Run: headless pygame with SDL's dummy video driver; simulated clock (each Clock.tick advances the game by its frame time, no real sleeping); random seed 0; keys injected as events and as key.get_pressed() state; mouse plan: one left click at the window centre at the start of phase 2, then a move to the lower-right quarter at the start of phase 3.
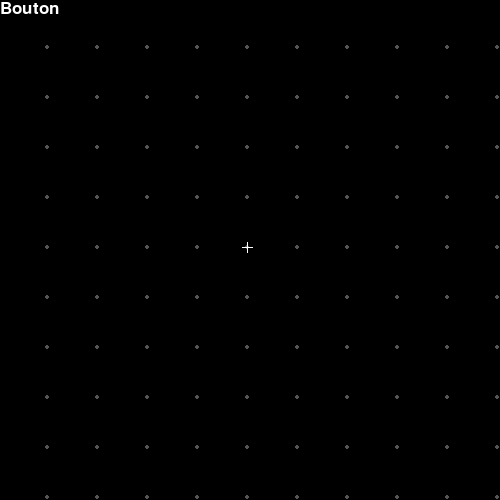
Frame 1 of 4 · flips 1–60 · no input
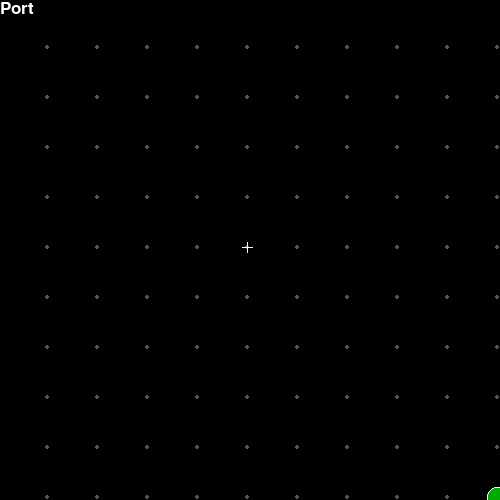
Frame 2 of 4 · flips 61–180 · clicked the window centre · tapped SPACE, RETURN · held RIGHT (→), D
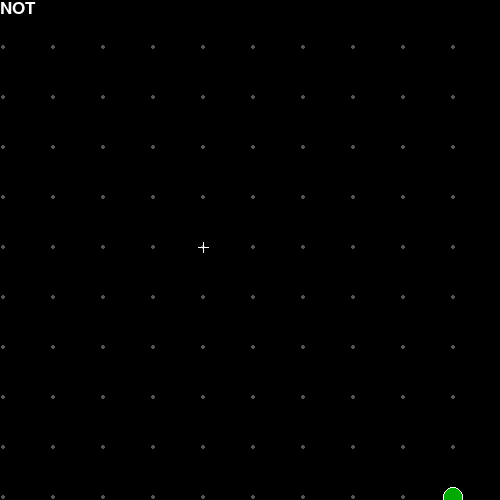
Frame 3 of 4 · flips 181–300 · moved the mouse to the lower-right quarter · held DOWN (↓), S
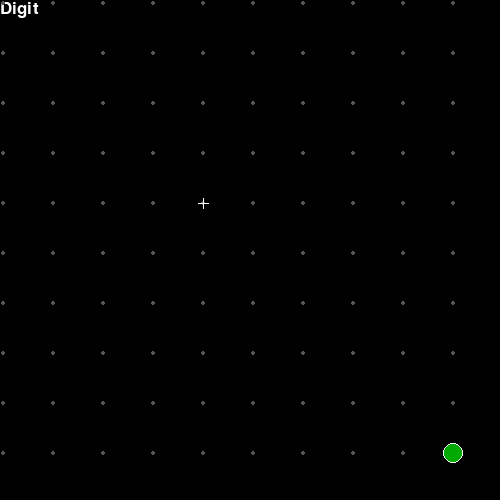
Frame 4 of 4 · flips 301–420 · held LEFT (←), A, UP (↑), W

The pygame program that drew these frames:

import pygame as pg
pg.init()
fps=pg.time.Clock()
f=pg.display.set_mode((500,500),pg.RESIZABLE)
font=pg.font.SysFont('consolas',25)
pg.display.set_caption('Sytem calculation')

class wind:
    h=500
    l=500

class dep:
    fkx=25
    fky=25
    rlx=25
    rly=25

class Button:
    name='Bouton'
    def __repr__(self):return f'B {self.IsOn}'
    def __init__(self,pos):
        self.pos=(carto(pos[0]),carto(pos[1]))
        self.IsOn=True
        self.pored=False
        self.filed=[]
        self.rect=pg.Rect(0,0,20,20)
    def draw(self):
        if self.IsOn:
            pg.draw.circle(f,0x00aa00,(dep.fkx+self.pos[0],dep.fky+self.pos[1]),10)
        self.rect=pg.draw.circle(f,0xffffff,(dep.fkx+self.pos[0],dep.fky+self.pos[1]),10,1)
        
class Cable:
    name='Cable'
    def __repr__(self)-> str:return f'Cable {self.pos1} {self.pos2}'
    def __init__(self,pos1,pos2,on=False):
        self.pos1=pos1
        self.pos2=pos2
        self.pos1.filed.append(self)
        self.pos2.filed.append(self)
        self.IsOn=on
    def draw(self):
        self.IsOn=self.pos1.IsOn
        self.pos2.IsOn=self.IsOn
        if self.IsOn:
            c=0x00ff00
        else:
            c=0xffffff
        pg.draw.line(f,c,(dep.fkx+self.pos1.pos[0],dep.fky+self.pos1.pos[1]),(dep.fkx+self.pos2.pos[0],dep.fky+self.pos2.pos[1]),2)
   
    def destroy(self):
        fils.remove(self)
        self.pos1.filed.remove(self)
        self.pos2.filed.remove(self)
   
class Digit:
    name='Digit'
    def __repr__(self):return f"D {self.val}"
    def __init__(self,pos,nb=3):
        self.pos=(carto(pos[0]),carto(pos[1]))
        self.val=0
        self.entrys=[Button((pos[0],pos[1]+i*50)) for i in range(1,nb+1)]
        for i in self.entrys:
            i.pored=self
            objs[i]=i.rect
    
    def draw(self):
        num=font.render(str(self.val),1,(255,255,255))
        f.blit(num,(dep.fkx+self.pos[0],dep.fky+self.pos[1]))
        self.rect=num.get_rect()
        self.rect.x,self.rect.y=(self.pos[0]+dep.rlx,self.pos[1]+dep.rly)
        place=0
        for i in format(self.val,'0'+str(len(self.entrys))+'b')[::-1]:
            self.entrys[place].IsOn=(i =='1')
            place+=1
    def destroy(self):
        global objs
        for but in self.entrys:
          objs.pop(but)
        objs.pop(self)
        
class Port: 
    name='Port'
    def __repr__(self):return 'Port '+self.mode
    def __init__(self,pos):
        '''entry1,entry2,exit'''
        self.pos=(carto(pos[0]),carto(pos[1]))
        self.buts=[Button(self.pos) for _ in range(3)]
        self.positionstudent()
        self.mode='OR'
        for but in self.buts:
          but.pored=self
          objs[but]=but.rect
    
    def draw(self):
        if self.mode=='OR':
            self.buts[2].IsOn=self.buts[0].IsOn or self.buts[1].IsOn
        elif self.mode=='AND':
            self.buts[2].IsOn=self.buts[0].IsOn and self.buts[1].IsOn
            
        des=font.render(self.mode,1,(255,0,255))
        desrect=des.get_rect()
        f.blit(des,(dep.fkx+self.pos[0]-desrect.width/2,dep.fky+self.pos[1]-desrect.height/2))
        
        self.positionstudent()
        for but in self.buts:
          but.draw()
        
        self.rect=desrect
        self.rect.x,self.rect.y=(self.pos[0]-desrect.width/2+dep.rlx,self.pos[1]-desrect.height/2+dep.rly)
    
    def destroy(self):
        global objs
        for but in self.buts:
          objs.pop(but)
        objs.pop(self)
        
    def positionstudent(self):
        self.buts[0].pos=(self.pos[0]-50,self.pos[1]-50)
        self.buts[1].pos=(self.pos[0]-50,self.pos[1]+50)
        self.buts[2].pos=(self.pos[0]+50,self.pos[1])
 
class Not:
    name='NOT'
    def __repr__(self):return f"N {self.entry.IsOn}"
    def __init__(self,pos):
        self.pos=(carto(pos[0]),carto(pos[1]))
        self.entry=Button(self.pos)
        self.exit=Button(self.pos)
        self.positionstudent()
        self.entry.pored=self
        self.exit.pored=self
        self.rect=pg.Rect(0,0,0,0)
        objs[self.entry]=self.entry.rect
        objs[self.exit]=self.exit.rect
    
    def draw(self):
        des=font.render('NOT',1,(255,0,255))
        desrect=des.get_rect()
        f.blit(des,(dep.fkx+self.pos[0]-desrect.width/2,dep.fky+self.pos[1]-desrect.height/2))
        self.exit.IsOn= not self.entry.IsOn 
        self.positionstudent()
        self.entry.draw()
        self.exit.draw()
        self.rect=self.entry.rect
        self.rect.width=100

    def destroy(self):
        global objs
        objs.pop(self.entry)
        objs.pop(self.exit)
        objs.pop(self)
    def positionstudent(self):
        self.entry.pos=(self.pos[0]-50,self.pos[1])
        self.exit.pos=(self.pos[0]+50,self.pos[1])
        
carto=lambda val:round(val/50)*50
def findobj(pos):
    for obj in objs:
        if objs[obj].collidepoint(pos):
            return obj
    return ''

créable=[Button,Cable,Port,Not,Digit]
B=1
pushing=0
pos1=0
fils=[]
selection=0
handling=None
objs={}
dep.rly,dep.rlx=250,250
obs=''
mouse=(0,0)

while B:
    B+=1
    pg.display.flip()
    f.fill(0)
    mode=créable[selection]
    f.blit(font.render(mode.name,1,(255,255,255)),(0,0))
    dep.fkx+=(dep.rlx-dep.fkx)/7
    dep.fky+=(dep.rly-dep.fky)/7
    dep.fkx,dep.fky=round(dep.fkx),round(dep.fky)

    
    for y in range(-dep.rly,wind.h-dep.fky,50):
        for x in range(-dep.rlx,wind.l-dep.fkx,50):
            pg.draw.circle(f,0x555555,(dep.fkx+x,dep.fky+y),2)
    pg.draw.line(f,0xffffff,(dep.fkx+5,dep.fky),(dep.fkx-5,dep.fky))
    pg.draw.line(f,0xffffff,(dep.fkx,dep.fky+5),(dep.fkx,dep.fky-5))
    for fil in fils:
        fil.draw()
    for obj in objs:
        obj.draw()
        objs[obj]=obj.rect
        
    if pos1:
        pg.draw.line(f,0xffffff,(pos1.pos[0]+dep.fkx,pos1.pos[1]+dep.fky),mous)
    if handling:
        handling.pos=mouse
        handling.draw()
        
    mous=pg.mouse.get_pos()
    mouse=(carto(mous[0]),carto(mous[1]))
    obs=findobj(mouse)
    
    if handling:
        handling.pos=(mouse[0]-dep.rlx,mouse[1]-dep.rly)
        handling.draw()

    f.blit(font.render(str(obs),True,(255,0,0)),mouse)
    for event in pg.event.get():
        if event.type==pg.KEYUP:
            key=event.key
            if key==pg.K_UP:
                dep.rly+=50
            elif key==pg.K_DOWN:
                dep.rly-=50
            elif key==pg.K_LEFT:
                dep.rlx+=50
            elif key==pg.K_RIGHT:
                dep.rlx-=50
            elif key==pg.K_q:
                pg.quit()
                B=0

            else:
                selection+=1
                selection=selection%len(créable)
           
        elif event.type==pg.MOUSEBUTTONDOWN:
            pushing=event.button
            if pushing==1:
                if mode==Cable:
                    obs=findobj(mouse)
                    if type(obs)==Button:
                        pos1=obs #racccrocher le début du cable
                else:
                    if obs=='':
                        handling=mode(mouse) # créer un nouvel objet
                    else:
                        handling=obs
            
        elif event.type==pg.MOUSEBUTTONUP:
            if event.button==1:
                if mode==Button :
                    if type(obs)==Button:
                        obs.IsOn=not obs.IsOn
                    if handling:
                        objs[handling]=handling.rect

                elif mode==Cable:
                    if type(obs)==Button:
                        fils.append(Cable(pos1,obs))
                    pos1=0
                

                else:
                    if handling:
                        objs[handling]=handling.rect
                    if type(obs)==Digit:
                        obs.val+=1
                        obs.val=obs.val%8
                    elif type(obs)==Button:
                        obs.IsOn=not obs.IsOn
            elif event.button==3 and obs:
                if type(obs)==Button:
                    if obs.filed:
                        for i in obs.filed:
                            i.destroy()
                    elif obs.pored:
                        obs.pored.destroy()
                    else:
                        objs.pop(obs)
                elif type(obs)==Port:
                    if obs.mode=='OR':
                        obs.mode='AND'
                    elif obs.mode=='AND':
                        obs.mode='OR'
                elif type(obs)==Digit:
                    obs.val+=1
                    obs.val=obs.val%(2**3)
                else:
                    obs.destroy()
            handling=0

        elif event.type==pg.VIDEORESIZE:
            wind.h=event.h
            wind.l=event.w
            
        elif event.type==pg.QUIT:
            B=0
            pg.quit()
    fps.tick(60)
        
